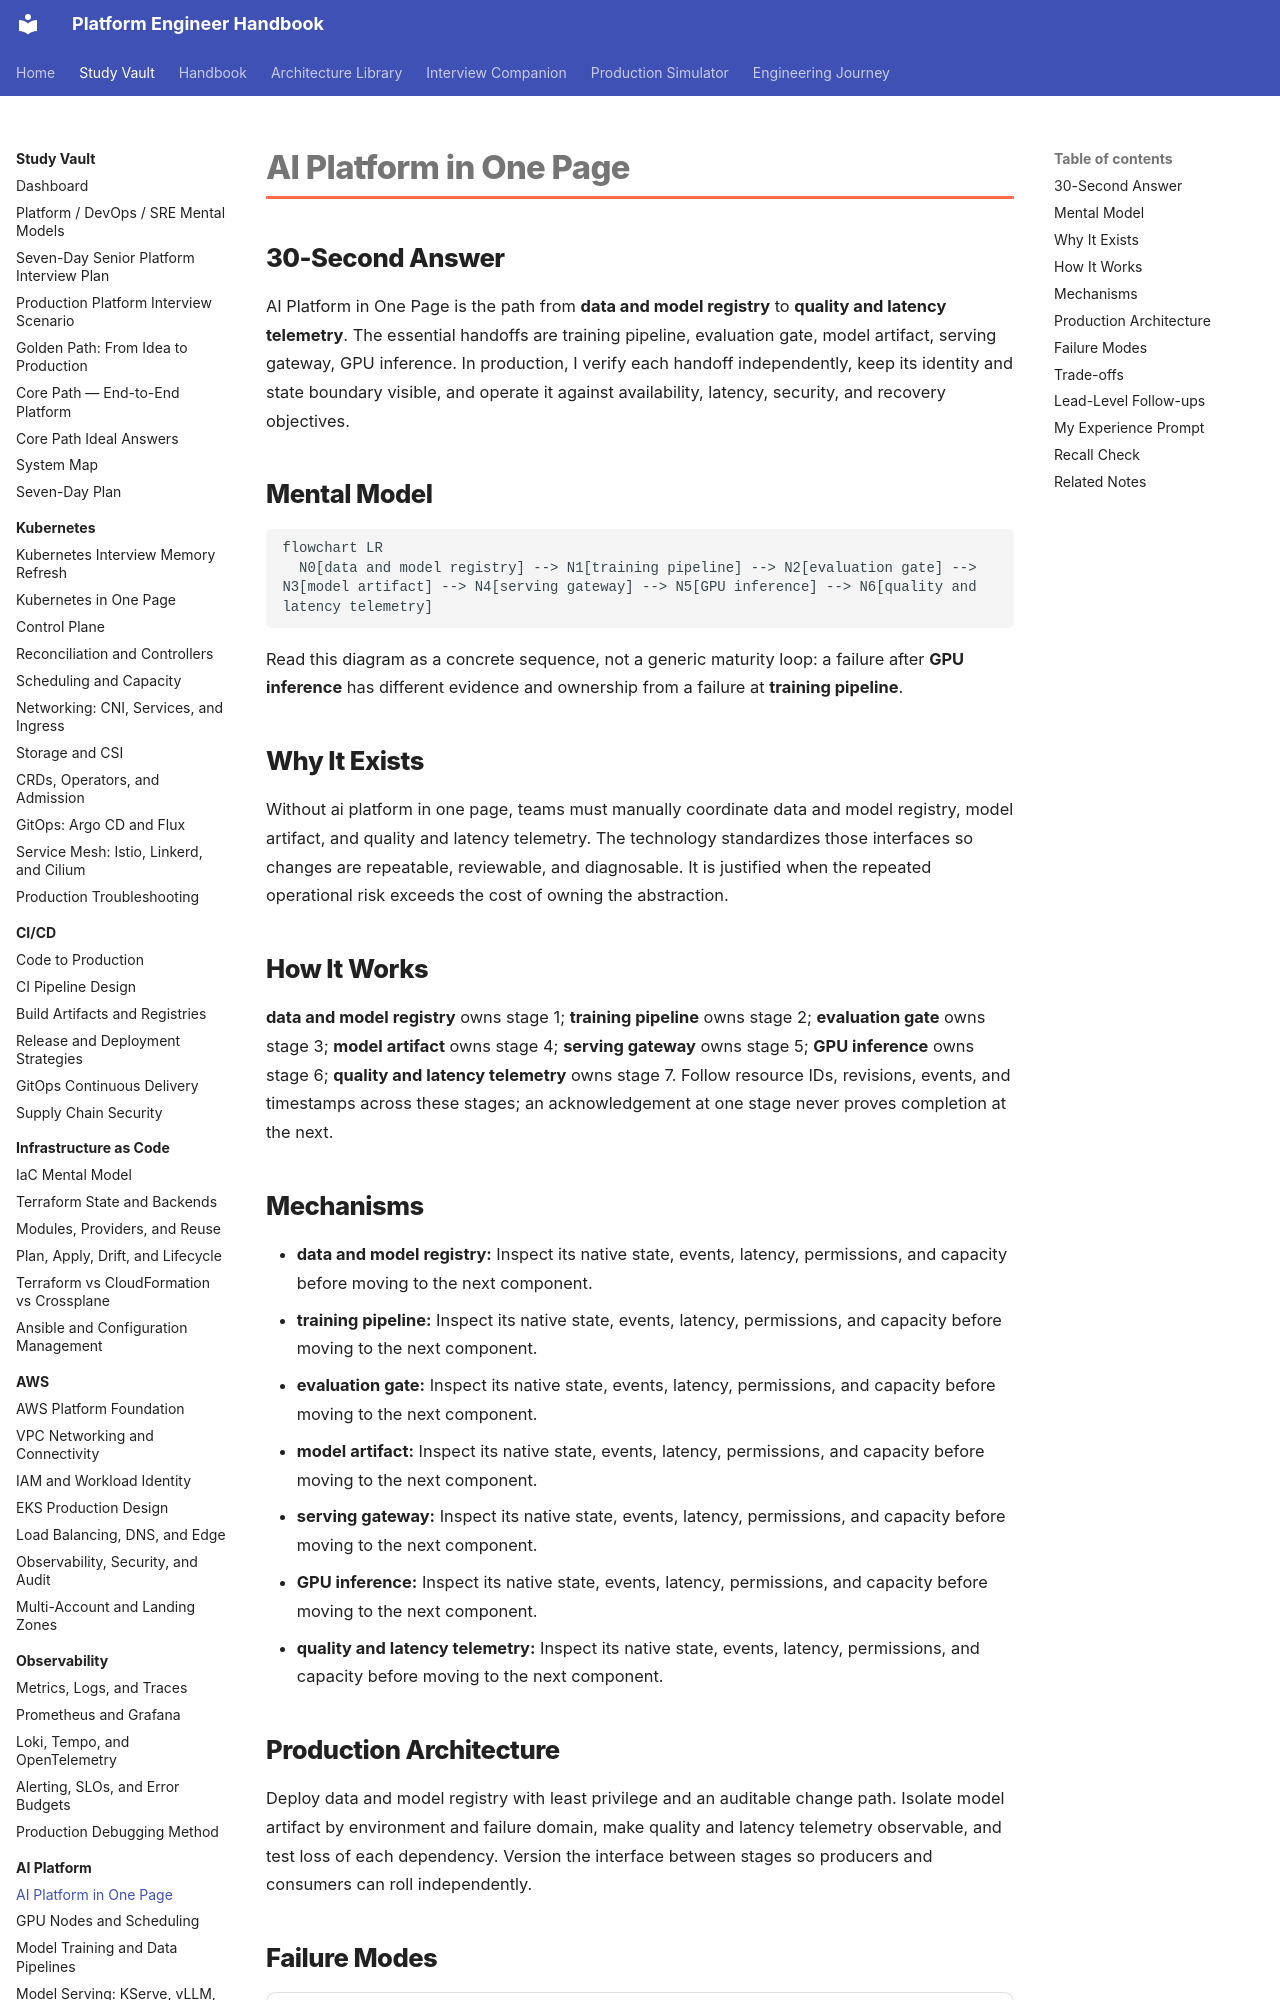

repository: m1mohamad/devops-sre-prep · page: study/ai-platform/01-ai-platform-in-one-page/index.html · generator: mkdocs

---
title: AI Platform in One Page
tags: [ai-platform, platform-engineering]
aliases: [AI Platform in One Page study note]
---

# AI Platform in One Page

## 30-Second Answer

AI Platform in One Page is the path from **data and model registry** to **quality and latency telemetry**. The essential handoffs are training pipeline, evaluation gate, model artifact, serving gateway, GPU inference. In production, I verify each handoff independently, keep its identity and state boundary visible, and operate it against availability, latency, security, and recovery objectives.

## Mental Model

```mermaid
flowchart LR
  N0[data and model registry] --> N1[training pipeline] --> N2[evaluation gate] --> N3[model artifact] --> N4[serving gateway] --> N5[GPU inference] --> N6[quality and latency telemetry]
```

Read this diagram as a concrete sequence, not a generic maturity loop: a failure after **GPU inference** has different evidence and ownership from a failure at **training pipeline**.

## Why It Exists

Without ai platform in one page, teams must manually coordinate data and model registry, model artifact, and quality and latency telemetry. The technology standardizes those interfaces so changes are repeatable, reviewable, and diagnosable. It is justified when the repeated operational risk exceeds the cost of owning the abstraction.

## How It Works

**data and model registry** owns stage 1; **training pipeline** owns stage 2; **evaluation gate** owns stage 3; **model artifact** owns stage 4; **serving gateway** owns stage 5; **GPU inference** owns stage 6; **quality and latency telemetry** owns stage 7. Follow resource IDs, revisions, events, and timestamps across these stages; an acknowledgement at one stage never proves completion at the next.
